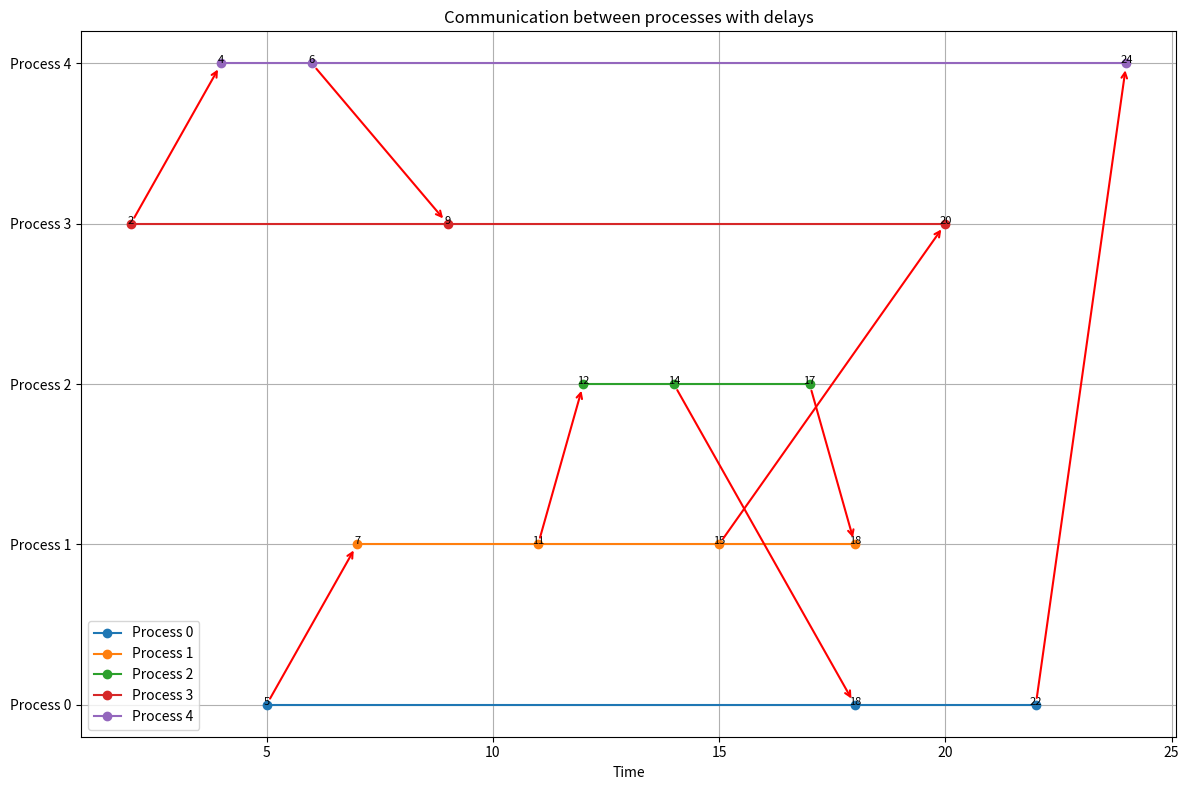

Write the Python code that produced this figure.
import numpy as np
import matplotlib.pyplot as plt
import random

# Let's update the script to add a delay to the receiving time to avoid parallel lines

class Process:
    def __init__(self, id):
        self.id = id
        self.time = 0
        self.events = []

    def send_message(self, receiver):
        self.time += random.randint(1, 5)  # Increment time by a random amount to simulate work
        message_time = self.time  # The timestamp at the moment of sending
        self.events.append(('send', message_time, receiver.id))
        # Introduce a delay for the message to be received
        delay = random.randint(1, 5)
        receiver.receive_message(self, message_time, delay)

    def receive_message(self, sender, message_time, delay):
        receive_time = max(self.time, message_time + delay)
        self.time = receive_time  # Update process time
        self.events.append(('receive', self.time, sender.id))

# Reset the processes
processes = [Process(i) for i in range(5)]

# Simulate a sequence of message passing with delays
processes[0].send_message(processes[1])
processes[1].send_message(processes[2])
processes[2].send_message(processes[0])
processes[3].send_message(processes[4])
processes[4].send_message(processes[3])
processes[1].send_message(processes[3])
processes[2].send_message(processes[1])
processes[0].send_message(processes[4])

# Plotting the events with communication lines and delays
fig, ax = plt.subplots(figsize=(12, 8))

# Drawing events and message lines with delays
for process in processes:
    times = [event[1] for event in process.events]
    events = [event[0] for event in process.events]
    ax.plot(times, [process.id] * len(times), 'o-', label=f'Process {process.id}')

    for event, time in zip(events, times):
        ax.text(time, process.id, str(time), fontsize=8, ha='center')

# Draw communication lines with delays
for process in processes:
    for event in process.events:
        if event[0] == 'send':
            # Find the corresponding receive event
            receiver = processes[event[2]]
            receive_events = [e for e in receiver.events if e[0] == 'receive' and e[2] == process.id]
            if receive_events:
                receive_event = receive_events[0]
                send_time = event[1]
                receive_time = receive_event[1]
                # Draw a line with arrowhead representing the delay
                ax.annotate("",
                            xy=(receive_time, receiver.id), xycoords='data',
                            xytext=(send_time, process.id), textcoords='data',
                            arrowprops=dict(arrowstyle="->", lw=1.5, color="red", shrinkA=5, shrinkB=5),
                            )

# Set the plot aesthetics
ax.set_yticks([p.id for p in processes])
ax.set_yticklabels([f'Process {p.id}' for p in processes])
ax.set_xlabel('Time')
ax.set_title('Communication between processes with delays')
plt.legend()
plt.grid(True)
plt.tight_layout()
plt.show()

